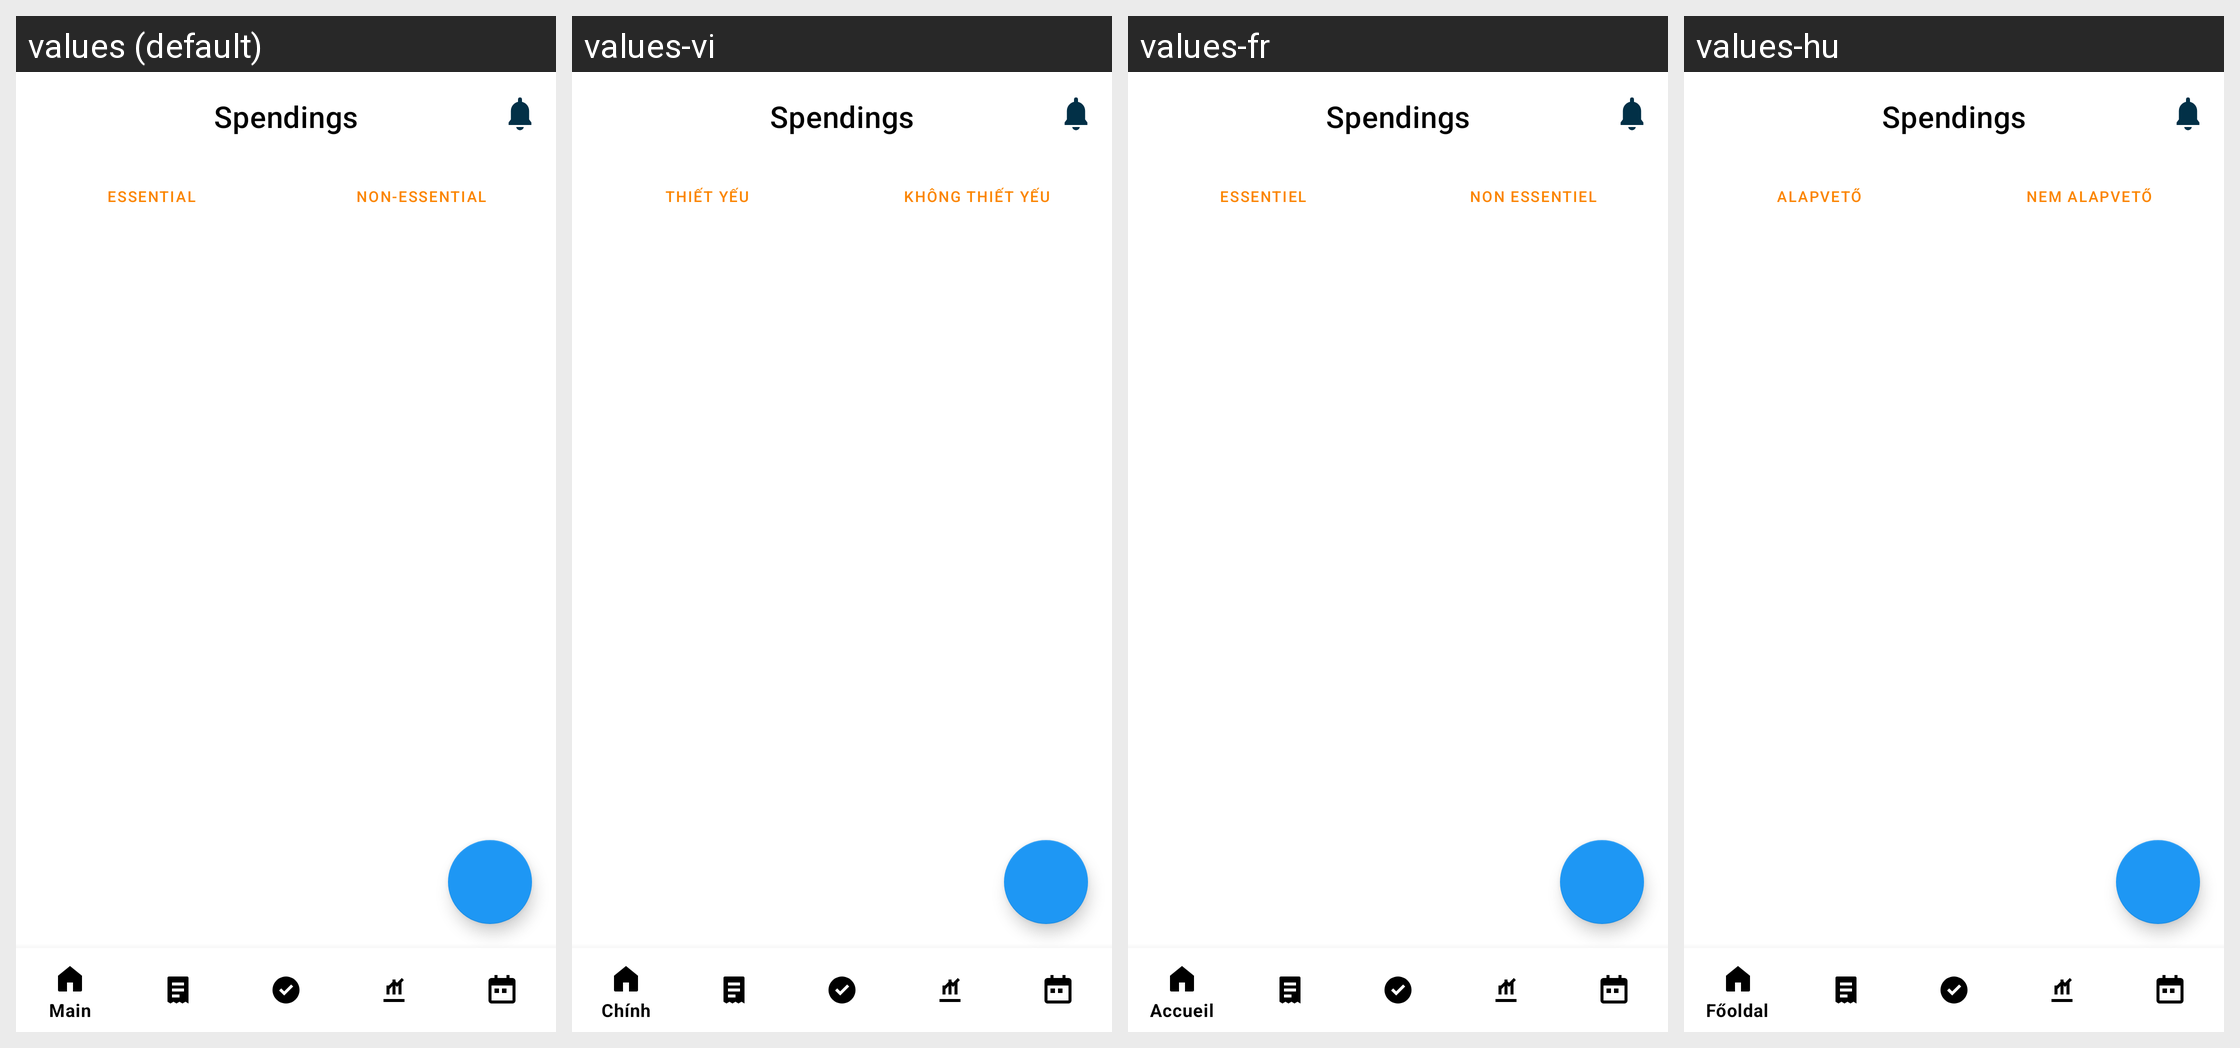

For this localized Android screen grid, give each drawn string resource with its value in every locale shown.
Android screen res/layout/my_spendings.xml rendered under 4 locales, left to right: values (default), values-vi, values-fr, values-hu. Device: Nexus 5 (rendered at 1080×1920; each locale shown at half size, 540×960, under a caption strip naming it); theme Theme.SmartStackBills.
Other locales in the repository, not shown: values-cs, values-de, values-es, values-in, values-it, values-nl, values-pl, values-pt, values-ro, values-tr.
Strings drawn on this screen, with the default value and each locale's value (text and hints the layout hard-codes, and strings that could not be matched under every locale, appear in the picture but are not listed):

essential
  values: Essential
  values-vi: Thiết yếu
  values-fr: Essentiel
  values-hu: Alapvető

non_essential
  values: Non-Essential
  values-vi: Không thiết yếu
  values-fr: Non essentiel
  values-hu: Nem alapvető
